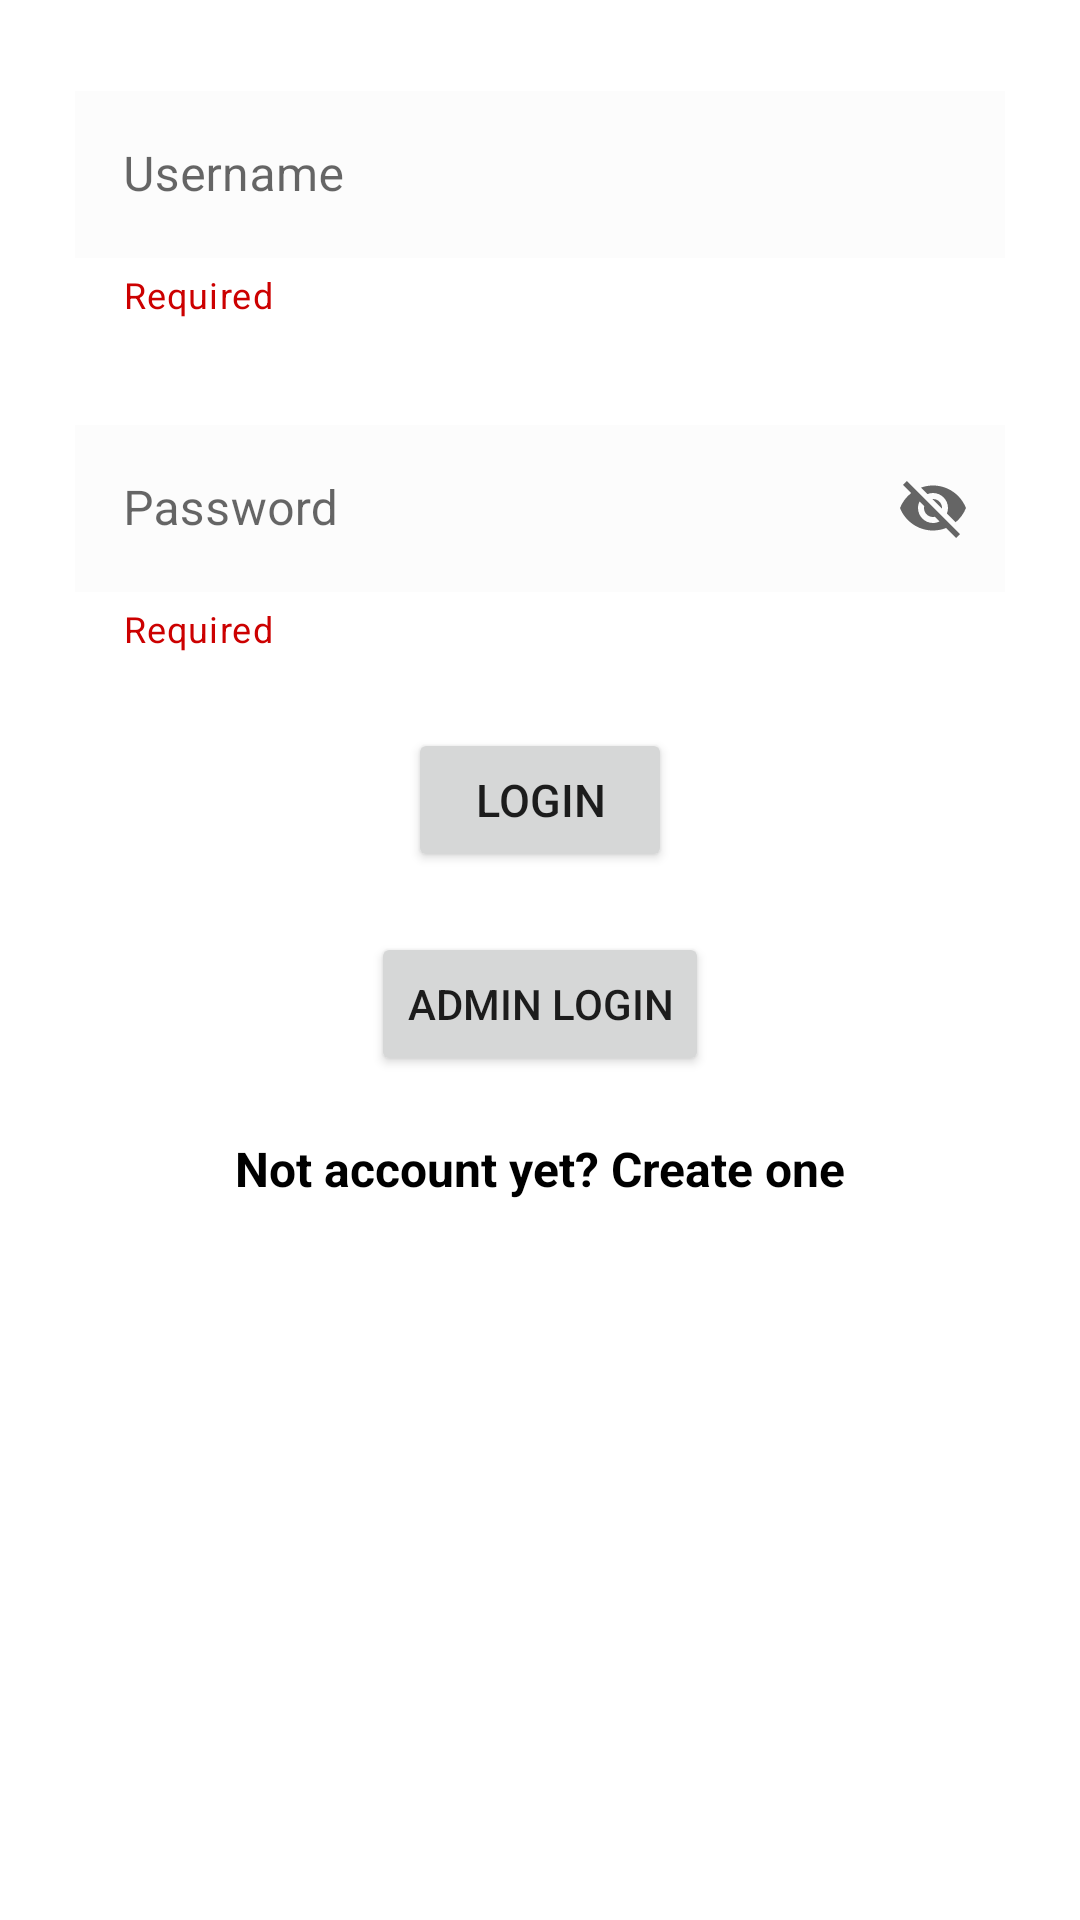

This screen was rendered from an Android layout file. Write that file and the resources it references.
<!-- AndroidManifest.xml: application theme Theme.SqlCRUD -->
<!-- res/layout/activity_loginpage.xml -->
<?xml version="1.0" encoding="utf-8"?>
<androidx.constraintlayout.widget.ConstraintLayout xmlns:android="http://schemas.android.com/apk/res/android"
    android:id="@+id/cl_login"
    xmlns:app="http://schemas.android.com/apk/res-auto"
    xmlns:tools="http://schemas.android.com/tools"
    android:layout_width="match_parent"
    android:layout_height="match_parent"
    tools:context=".LoginPage"
    android:padding="10dp">

    <LinearLayout
        android:layout_width="match_parent"
        android:layout_height="match_parent"
        android:orientation="vertical"
        android:layout_margin="10dp">

        <com.google.android.material.textfield.TextInputLayout
            android:id="@+id/til_username"
            style="@style/Widget.MaterialComponents.TextInputLayout.OutlinedBox"
            android:layout_width="match_parent"
            android:layout_height="wrap_content"
            android:padding="5dp"
            app:startIconDrawable="@drawable/ic_username"
            app:endIconMode="clear_text"
            app:helperText="@string/required"
            app:helperTextTextColor="@android:color/holo_red_dark">

            <com.google.android.material.textfield.TextInputEditText
                android:id="@+id/tie_username"
                android:layout_width="match_parent"
                android:layout_height="wrap_content"
                android:hint="Username"
                android:singleLine="true"
                android:background="@color/cardview_shadow_end_color"/>
        </com.google.android.material.textfield.TextInputLayout>

        <com.google.android.material.textfield.TextInputLayout
            android:id="@+id/til_password"
            style="@style/Widget.MaterialComponents.TextInputLayout.OutlinedBox"
            android:layout_width="match_parent"
            android:layout_height="wrap_content"
            android:padding="5dp"
            android:layout_marginTop="20dp"
            app:startIconDrawable="@drawable/ic_password"
            app:endIconMode="password_toggle"
            app:helperText="@string/required"
            app:helperTextTextColor="@android:color/holo_red_dark">

            <com.google.android.material.textfield.TextInputEditText
                android:id="@+id/tie_password"
                android:layout_width="match_parent"
                android:layout_height="wrap_content"
                android:background="@color/cardview_shadow_end_color"
                android:hint="Password"
                android:singleLine="true" />
        </com.google.android.material.textfield.TextInputLayout>

        <Button
            android:id="@+id/btn_login"
            android:layout_width="wrap_content"
            android:layout_height="wrap_content"
            android:layout_marginTop="20dp"
            android:layout_gravity="center_horizontal"
            android:text="login"
            android:textSize="15sp"/>

        <Button
            android:id="@+id/btn_adminLogin"
            android:layout_width="wrap_content"
            android:layout_height="wrap_content"
            android:layout_marginTop="20dp"
            android:layout_gravity="center_horizontal"
            android:text="admin login" />

        <TextView
            android:id="@+id/tv_linkRegister"
            android:layout_width="fill_parent"
            android:layout_height="wrap_content"
            android:layout_marginTop="20dp"
            android:gravity="center"
            android:text="Not account yet? Create one"
            android:textSize="16sp"
            android:textColor="@color/black"
            android:textStyle="bold"/>
    </LinearLayout>

</androidx.constraintlayout.widget.ConstraintLayout>
<!-- resources referenced by this layout -->
<resources>
  <string name="required">Required</string>
  <style name="Theme.SqlCRUD" parent="Theme.MaterialComponents.DayNight.DarkActionBar">
          
          <item name="colorPrimary">@color/purple_500</item>
          <item name="colorPrimaryVariant">@color/purple_700</item>
          <item name="colorOnPrimary">@color/white</item>
          
          <item name="colorSecondary">@color/teal_200</item>
          <item name="colorSecondaryVariant">@color/teal_700</item>
          <item name="colorOnSecondary">@color/black</item>
          
          <item name="android:statusBarColor" tools:targetApi="l">?attr/colorPrimaryVariant</item>
          
      </style>
  <!-- not gathered from this repository: default colours our renderer supplied (Android Studio template values) -->
  <color name="purple_500">#FF6200EE</color>
  <color name="purple_700">#FF3700B3</color>
  <color name="teal_200">#FF03DAC5</color>
  <color name="teal_700">#FF018786</color>
  <color name="black">#FF000000</color>
  <color name="white">#FFFFFFFF</color>
</resources>
